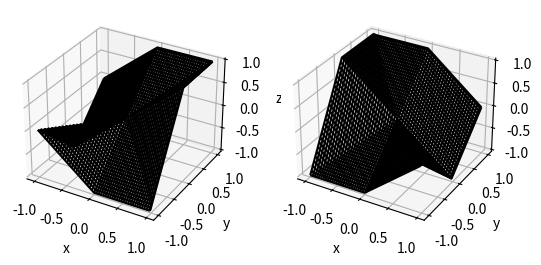

Write the Python code that produced this figure.
import matplotlib.pyplot as plt
from mpl_toolkits.mplot3d import Axes3D
import numpy as np



def rightPowerPlane(x, y):
    if x >= 0:
        if y >= 0:
            z = y - x
        elif y >= -x:
            z = -x - y
        else:
            z = x + y
    else:
        if y >= -x:
            z = y
        elif y >= 0:
            z = -x
        elif y >= x:
            z = (2 * y) - x
        else:
            z = y

    return z

def getPower(x, y):
    l = rightPowerPlane(-x, y)
    r = rightPowerPlane(x, y)

    return l, r

plt.figure()
ax = plt.subplot(121, projection='3d')
ax.set_xlabel('x')
ax.set_ylabel('y')
ax.set_zlabel('z')

X,Y = np.meshgrid(np.arange(-1,1,0.02),np.arange(-1,1,0.02))

L = np.zeros(X.shape)
R = np.zeros(X.shape)
for r in range(X.shape[0]):
    for c in range(X.shape[1]):
        L[r,c],R[r,c] = getPower(X[r,c],Y[r,c])
# ax.plot_wireframe(X,Y,L, color='k')

# plt.show()
ax.plot_wireframe(X,Y,L, color='k')

bx = plt.subplot(122, projection='3d')
bx.set_xlabel('x')
bx.set_ylabel('y')
bx.set_zlabel('z')

# plt.show()
bx.plot_wireframe(X,Y,R, color='k')

plt.show()


# plot raw data
# plt.figure()
# ax = plt.subplot(111, projection='3d')
# ax.scatter(xs, ys, zs, color='b')

# ax.set_xlabel('x')
# ax.set_ylabel('y')
# ax.set_zlabel('l')
# plt.show()
# exit()

# print(getPower(-0.7, 0.7))
